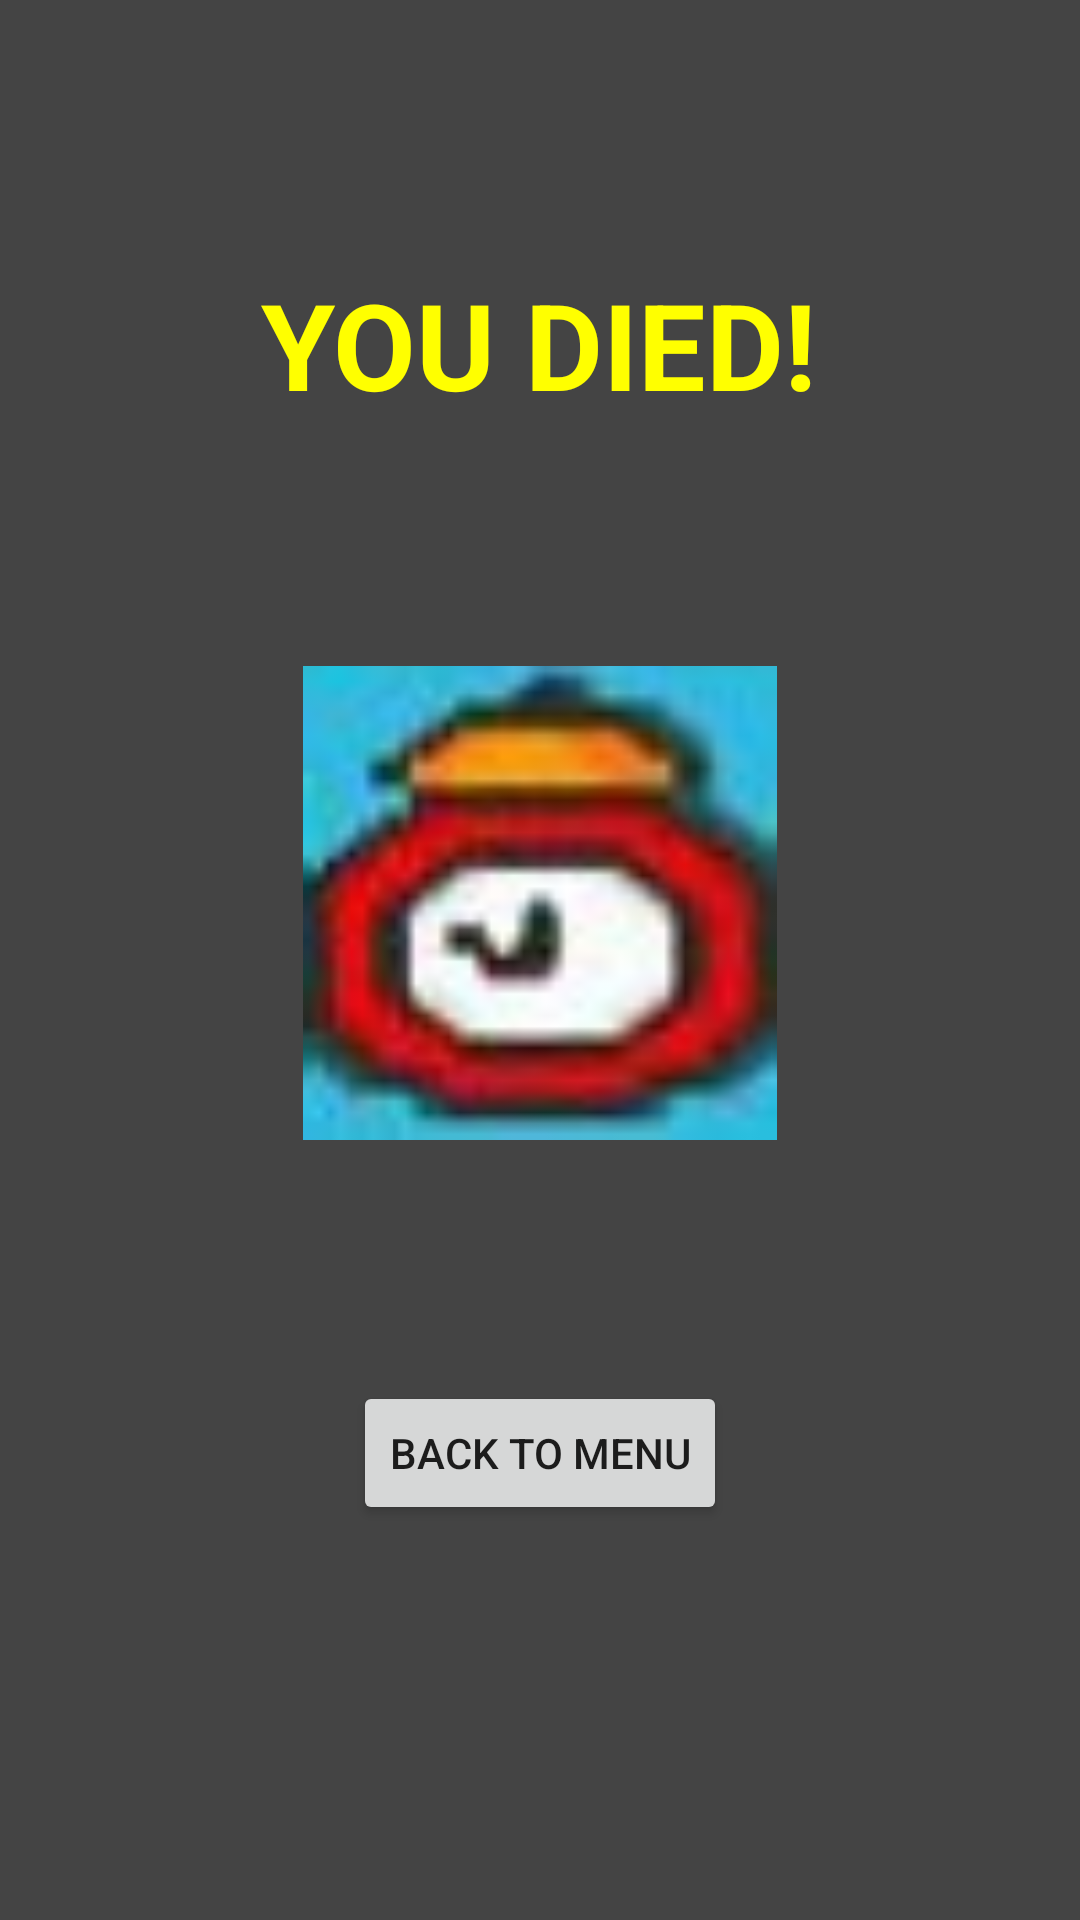

Layout XML and referenced resources for this Android screen:
<!-- AndroidManifest.xml: application theme AppTheme -->
<!-- res/layout/activity_end.xml -->
<?xml version="1.0" encoding="utf-8"?>
<android.support.constraint.ConstraintLayout xmlns:android="http://schemas.android.com/apk/res/android"
    xmlns:app="http://schemas.android.com/apk/res-auto"
    xmlns:tools="http://schemas.android.com/tools"
    android:layout_width="match_parent"
    android:layout_height="match_parent"
    android:background="@color/dark"
    tools:context=".activity.EndActivity">

    <TextView
        android:id="@+id/endGameMessage"
        android:layout_width="wrap_content"
        android:layout_height="wrap_content"
        android:layout_marginStart="8dp"
        android:layout_marginTop="8dp"
        android:layout_marginEnd="8dp"
        android:layout_marginBottom="8dp"
        android:text="@string/menu_endText_lostHealth"
        android:textAllCaps="true"
        android:textColor="@color/yellow"
        android:textSize="40sp"
        android:textStyle="bold"
        app:layout_constraintBottom_toBottomOf="parent"
        app:layout_constraintEnd_toEndOf="parent"
        app:layout_constraintHorizontal_bias="0.498"
        app:layout_constraintStart_toStartOf="parent"
        app:layout_constraintTop_toTopOf="parent"
        app:layout_constraintVertical_bias="0.14" />

    <ImageView
        android:id="@+id/menu_end_image"
        android:layout_width="158dp"
        android:layout_height="169dp"
        android:layout_marginStart="8dp"
        android:layout_marginTop="8dp"
        android:layout_marginEnd="8dp"
        android:layout_marginBottom="8dp"
        android:src="@drawable/clock"
        app:layout_constraintBottom_toTopOf="@+id/backToMenuBtn"
        app:layout_constraintEnd_toEndOf="parent"
        app:layout_constraintStart_toStartOf="parent"
        app:layout_constraintTop_toBottomOf="@+id/endGameMessage" />

    <Button
        android:id="@+id/backToMenuBtn"
        android:layout_width="wrap_content"
        android:layout_height="wrap_content"
        android:layout_marginStart="8dp"
        android:layout_marginTop="132dp"
        android:layout_marginEnd="8dp"
        android:layout_marginBottom="8dp"
        android:onClick="backToMain"
        android:text="@string/menu_back_full"
        app:layout_constraintBottom_toBottomOf="parent"
        app:layout_constraintEnd_toEndOf="parent"
        app:layout_constraintStart_toStartOf="parent"
        app:layout_constraintTop_toBottomOf="@+id/endGameMessage"
        app:layout_constraintVertical_bias="0.602" />

    <LinearLayout
        android:id="@+id/end_scorePopup"
        android:layout_width="301dp"
        android:layout_height="138dp"
        android:layout_marginTop="8dp"
        android:layout_marginEnd="8dp"
        android:layout_marginBottom="8dp"
        android:background="@color/topPanel"
        android:gravity="center"
        android:orientation="vertical"
        android:visibility="invisible"
        app:layout_constraintBottom_toBottomOf="parent"
        app:layout_constraintEnd_toEndOf="parent"
        app:layout_constraintStart_toStartOf="parent"
        app:layout_constraintTop_toTopOf="parent">

        <TextView
            android:id="@+id/endSaveScoreTitle"
            android:layout_width="match_parent"
            android:layout_height="wrap_content"
            android:text="@string/menu_endText_saveScore"
            android:textAlignment="center"
            android:textAllCaps="true"
            android:textColor="@color/black"
            android:textSize="20sp"
            android:textStyle="bold" />

        <EditText
            android:id="@+id/menu_end_nameInput"
            android:layout_width="match_parent"
            android:layout_height="wrap_content"
            android:ems="10"
            android:hint="@string/menu_endText_nickname"
            android:inputType="textPersonName"
            android:textAlignment="center" />

        <Button
            android:id="@+id/menu_end_scoreConfirmBtn"
            android:layout_width="match_parent"
            android:layout_height="wrap_content"
            android:onClick="saveScore"
            android:text="@string/save"
            android:textStyle="bold" />
    </LinearLayout>
</android.support.constraint.ConstraintLayout>
<!-- resources referenced by this layout -->
<resources>
  <color name="black">#010101</color>
  <color name="dark">#444444</color>
  <color name="topPanel">#34B9DA</color>
  <color name="yellow">#FFFF00</color>
  <!-- drawable clock: png bitmap (drawable, 5783 bytes) -->
  <string name="menu_back_full">Back to Menu</string>
  <string name="menu_endText_lostHealth">You died!</string>
  <string name="menu_endText_nickname">Enter your nickname</string>
  <string name="menu_endText_saveScore">Save your score</string>
  <string name="save">Save</string>
  <style name="AppTheme" parent="android:Theme.Material.Light.DarkActionBar">
          
  
          <item name="android:windowAnimationStyle">@style/AppTheme.WindowTransition</item>
      </style>
  <style name="AppTheme.WindowTransition">
          <item name="android:windowEnterAnimation">@android:anim/fade_in</item>
          <item name="android:windowExitAnimation">@android:anim/fade_out</item>
      </style>
</resources>
